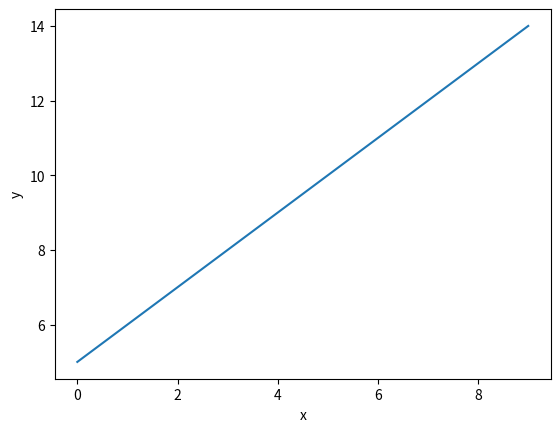

Python code for this plot:
'''Code'''

'''code'''

'''code'''

'''code'''

'''code'''

'''code'''

'''Code'''

'''Code'''

import matplotlib.pyplot as plt
plt.plot(range(10),range(5,15))
plt.ylabel('y')
plt.xlabel('x')
plt.show()

'''Code'''